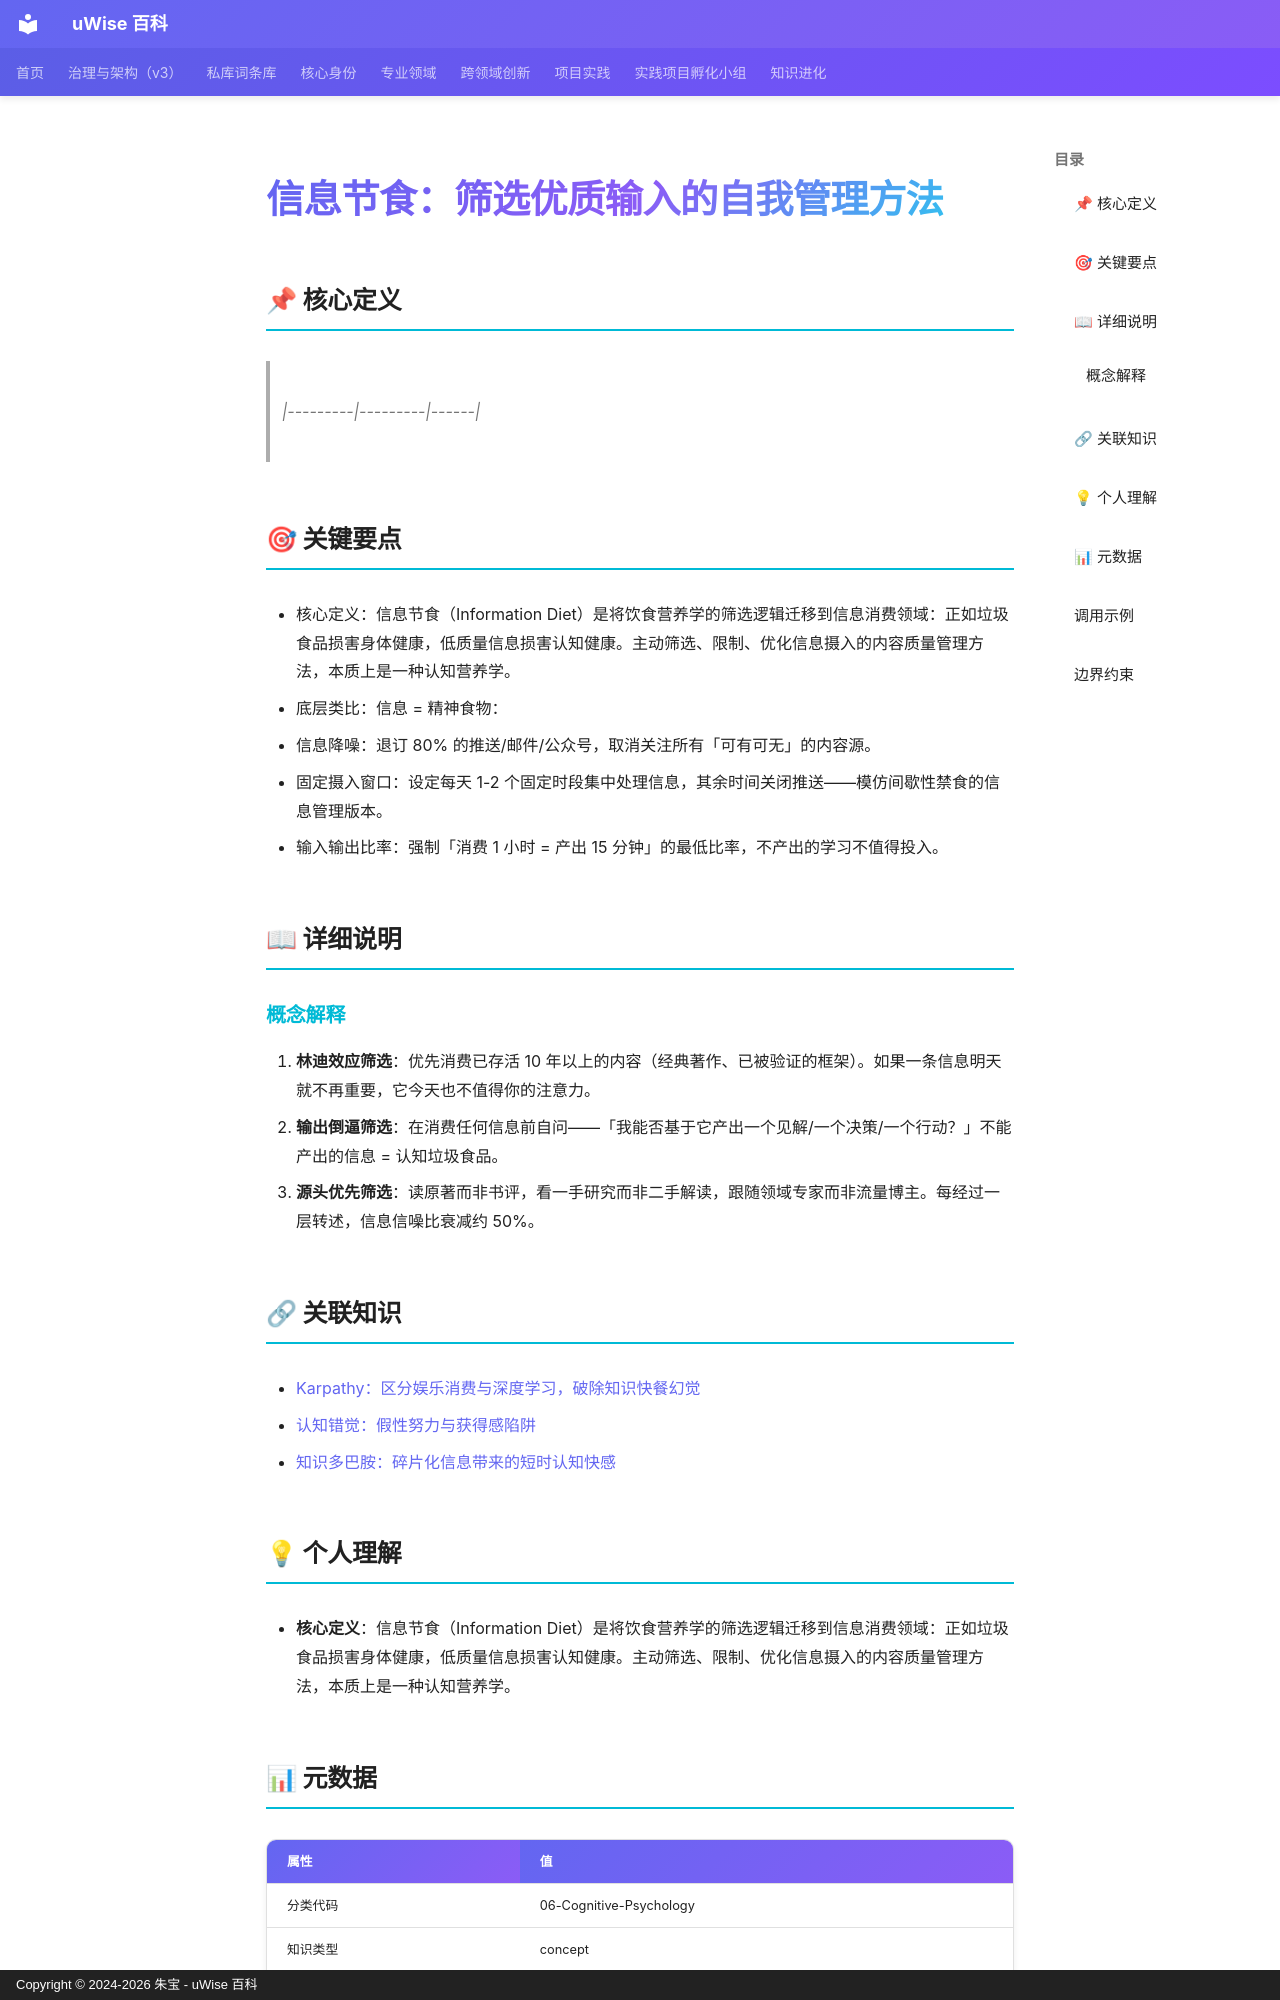

repository: zhubao315/uWise · page: vault-encyclopedia/md-60335b50/index.html · generator: mkdocs · copyright: Copyright © 2024-2026 朱宝 - uWise 百科

---
title: "信息节食：筛选优质输入的自我管理方法"
description: "|---------|---------|------|"
---

# 信息节食：筛选优质输入的自我管理方法

## 📌 核心定义

> |---------|---------|------|

## 🎯 关键要点

- 核心定义：信息节食（Information Diet）是将饮食营养学的筛选逻辑迁移到信息消费领域：正如垃圾食品损害身体健康，低质量信息损害认知健康。主动筛选、限制、优化信息摄入的内容质量管理方法，本质上是一种认知营养学。
- 底层类比：信息 = 精神食物：
- 信息降噪：退订 80% 的推送/邮件/公众号，取消关注所有「可有可无」的内容源。
- 固定摄入窗口：设定每天 1-2 个固定时段集中处理信息，其余时间关闭推送——模仿间歇性禁食的信息管理版本。
- 输入输出比率：强制「消费 1 小时 = 产出 15 分钟」的最低比率，不产出的学习不值得投入。

## 📖 详细说明

### 概念解释
1. **林迪效应筛选**：优先消费已存活 10 年以上的内容（经典著作、已被验证的框架）。如果一条信息明天就不再重要，它今天也不值得你的注意力。
2. **输出倒逼筛选**：在消费任何信息前自问——「我能否基于它产出一个见解/一个决策/一个行动？」不能产出的信息 = 认知垃圾食品。
3. **源头优先筛选**：读原著而非书评，看一手研究而非二手解读，跟随领域专家而非流量博主。每经过一层转述，信息信噪比衰减约 50%。


## 🔗 关联知识

- [Karpathy：区分娱乐消费与深度学习，破除知识快餐幻觉](../karpathy-md-bcb63ee0/)
- [认知错觉：假性努力与获得感陷阱](../md-1cff7fc6/)
- [知识多巴胺：碎片化信息带来的短时认知快感](../md-d0e67310/)

## 💡 个人理解

- **核心定义**：信息节食（Information Diet）是将饮食营养学的筛选逻辑迁移到信息消费领域：正如垃圾食品损害身体健康，低质量信息损害认知健康。主动筛选、限制、优化信息摄入的内容质量管理方法，本质上是一种认知营养学。

## 📊 元数据

| 属性 | 值 |
|------|-----|
| 分类代码 | 06-Cognitive-Psychology |
| 知识类型 | concept |
| 精修时间 | 2026-06-17 11:53 |

---
